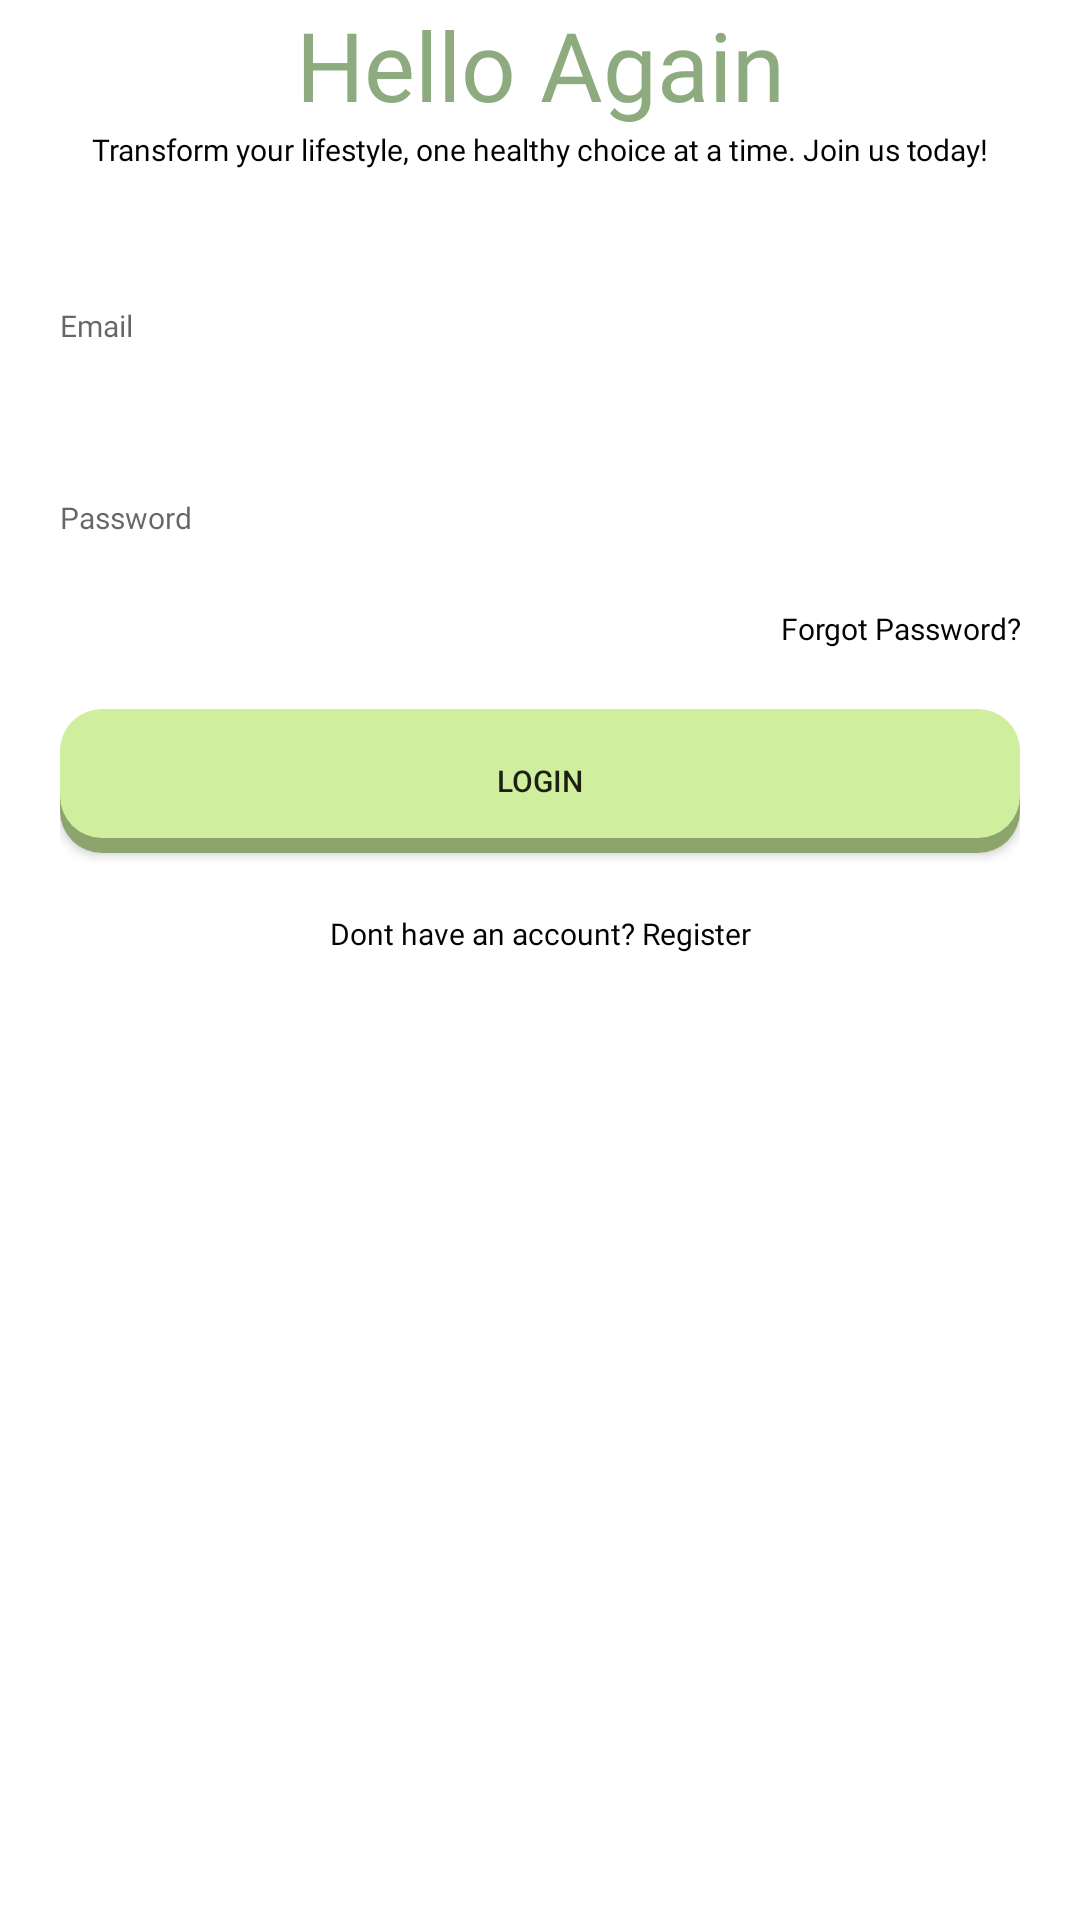

Reconstruct the res/layout file that produces this screen, plus the resources it refers to.
<!-- AndroidManifest.xml: application theme Theme.ProjectFitlyP4 -->
<!-- res/layout/activity_sign_in.xml -->
<?xml version="1.0" encoding="utf-8"?>
<LinearLayout xmlns:android="http://schemas.android.com/apk/res/android"
    xmlns:tools="http://schemas.android.com/tools"
    android:layout_width="match_parent"
    android:layout_height="match_parent"
    android:background="#ffffff"
    android:layout_marginTop="160dp"
    android:paddingHorizontal="20dp"
    android:orientation="vertical"
    tools:context=".ui.SignInActivity">

    <TextView
        style="@style/TextView.PoppinsSemibold28sp8DAB7F"
        android:textAlignment="center"
        android:layout_width="match_parent"
        android:layout_height="wrap_content"
        android:text="Hello Again" />


    <TextView
        style="@style/TextView.PoppinsSemibold10sp020202"
        android:layout_width="match_parent"
        android:textAlignment="center"
        android:layout_height="wrap_content"
        android:text="Transform your lifestyle, one healthy choice at a time. Join us today!" />

    <EditText
        android:id="@+id/et_name"
        style="@style/EditText.PoppinsSemibold10sp020202"
        android:layout_width="match_parent"
        android:layout_height="44dp"
        android:layout_marginTop="30dp"
        android:hint="Email"></EditText>

    <EditText
        android:id="@+id/et_pass"
        style="@style/EditText.PoppinsSemibold10sp020202"
        android:layout_width="match_parent"
        android:layout_height="44dp"
        android:layout_marginTop="20dp"
        android:hint="Password"
        android:inputType="textPassword"></EditText>

    <TextView
        style="@style/TextView.PoppinsSemibold10sp020202"
        android:layout_marginTop="8dp"
        android:layout_width="match_parent"
        android:layout_height="wrap_content"
        android:textAlignment="textEnd"
        android:text="Forgot Password?" />

    <androidx.appcompat.widget.AppCompatButton
        android:id="@+id/btn_masuk"
        android:layout_width="match_parent"
        android:layout_height="wrap_content"
        android:layout_marginTop="20dp"
        android:background="@drawable/shape_button_primary"
        android:text="LOGIN"
        android:textSize="10sp">

    </androidx.appcompat.widget.AppCompatButton>


    <TextView
        android:id="@+id/tv_register"
        style="@style/TextView.PoppinsSemibold10sp020202"
        android:layout_width="match_parent"
        android:layout_height="wrap_content"
        android:layout_marginTop="20dp"
        android:text="Dont have an account? Register"
        android:textAlignment="center" />



</LinearLayout>
<!-- resources referenced by this layout -->
<resources>
  <!-- drawable shape_button_primary (drawable) -->
  <?xml version="1.0" encoding="utf-8"?>
  <selector xmlns:android="http://schemas.android.com/apk/res/android" >
      <item>
          <layer-list>
              <item android:top="5dp">
                  <shape>
                      <corners android:radius="14dp" />
                      <solid android:color="#8EA46D" />
                  </shape>
              </item>
              <item android:bottom="5dp" >
                  <shape>
                      <solid android:color="#cfee9e" />
                      <corners android:radius="14dp" />
                  </shape>
              </item>
          </layer-list>
      </item>
  </selector>
  <style name="EditText.PoppinsSemibold10sp020202">
          <item name="android:fontFamily">@font/poppins_semibold</item>
          <item name="android:textColor">#020202</item>
          <item name="android:textSize">10sp</item>
          <item name="android:height">44dp</item>
          <item name="android:background">@drawable/shape_input_text</item>
      </style>
  <style name="TextView.PoppinsSemibold10sp020202">
          <item name="android:fontFamily">
              @font/poppins_semibold
          </item>
          <item name="android:textColor">#020202</item>
          <item name="android:textSize">10sp</item>
      </style>
  <style name="TextView.PoppinsSemibold28sp8DAB7F">
          <item name="android:fontFamily">
              @font/poppins_semibold
          </item>
          <item name="android:textColor">#8DAB7F</item>
          <item name="android:textSize">32sp</item>
      </style>
  <style name="Theme.ProjectFitlyP4" parent="Base.Theme.ProjectFitlyP4" />
  <style name="Base.Theme.ProjectFitlyP4" parent="Theme.AppCompat.Light.NoActionBar">
          
          
      </style>
</resources>
